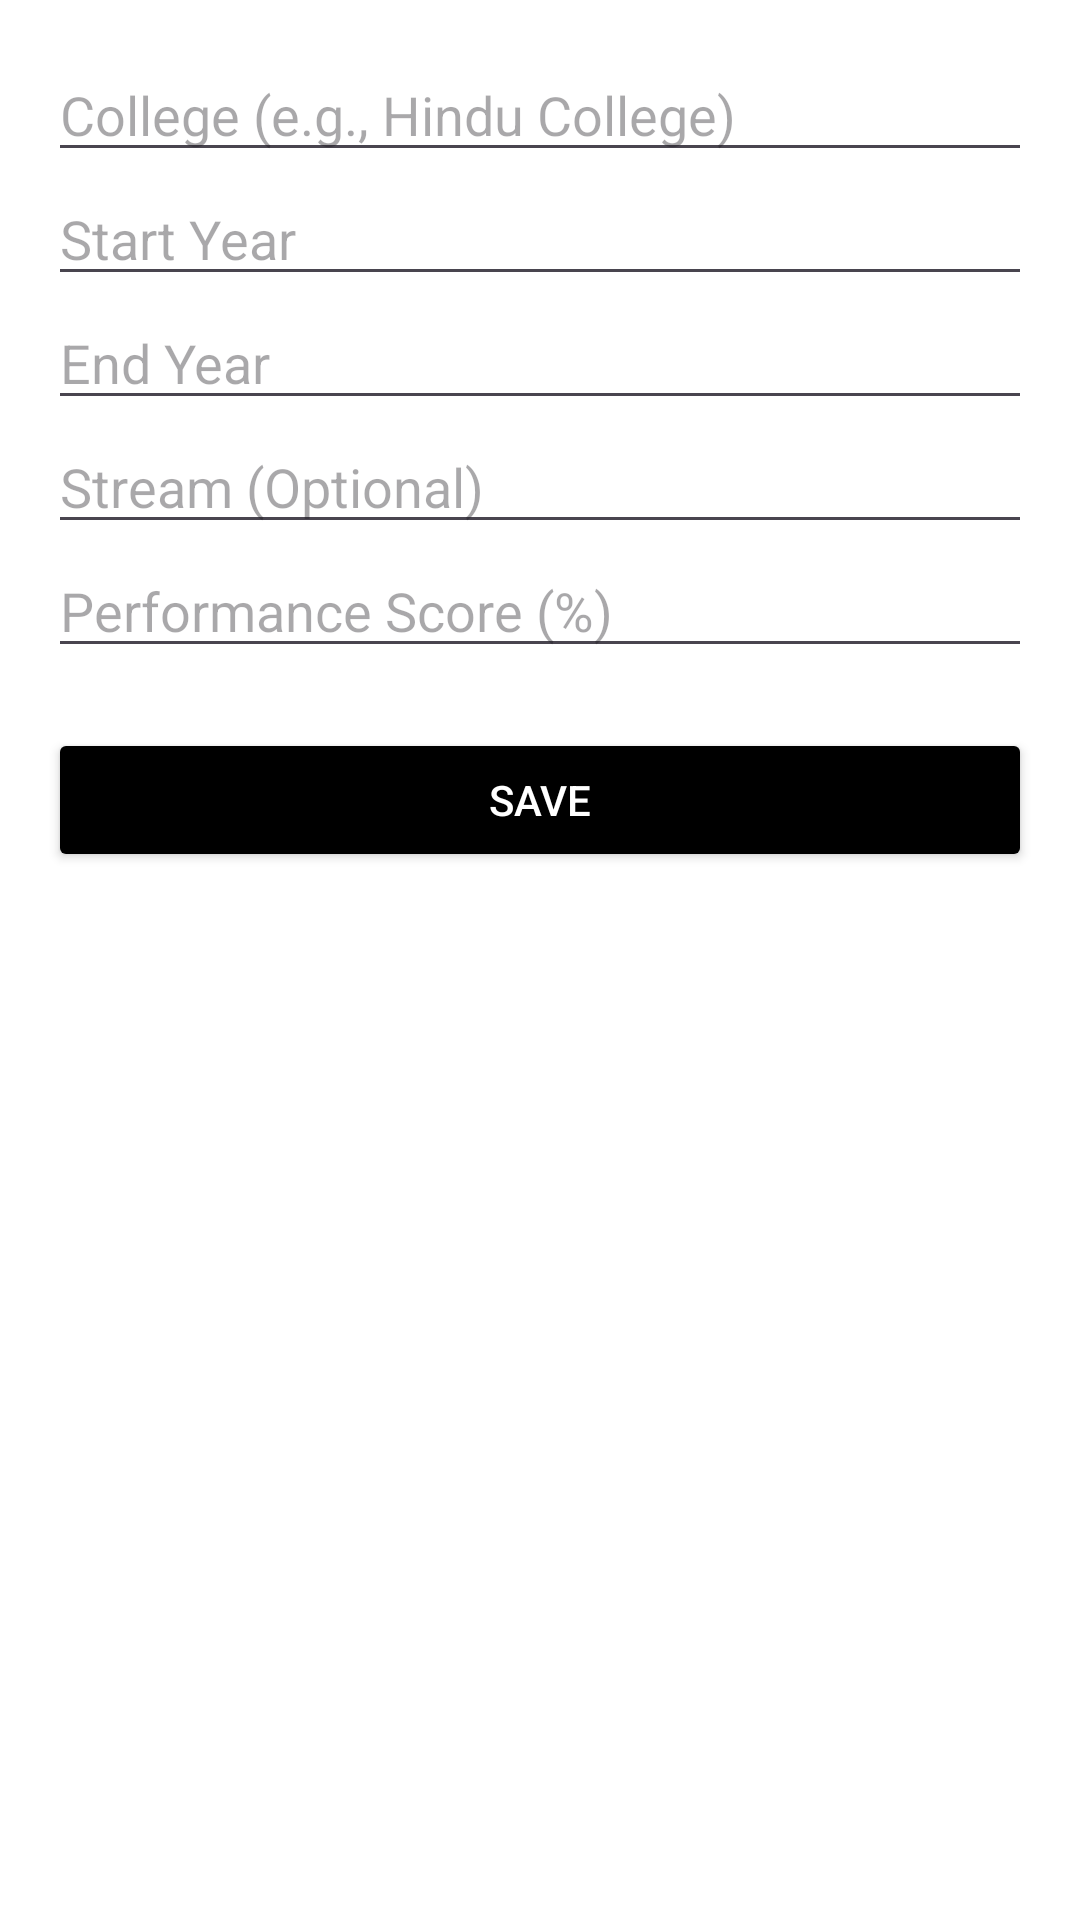

Here is an Android app screen rendered from its layout file. Give the layout XML and the strings, colors and styles it references.
<!-- AndroidManifest.xml: application theme Theme.HireBridge -->
<!-- res/layout/fragment_diploma.xml -->
<?xml version="1.0" encoding="utf-8"?>
<ScrollView xmlns:android="http://schemas.android.com/apk/res/android"
    android:layout_width="match_parent"
    android:layout_height="match_parent"
    android:padding="16dp"
    android:background="@android:color/white">

    <LinearLayout
        android:layout_width="match_parent"
        android:layout_height="wrap_content"
        android:orientation="vertical">

        
        <EditText
            android:id="@+id/editCollege"
            android:layout_width="match_parent"
            android:layout_height="wrap_content"
            android:hint="College (e.g., Hindu College)" />

        
        <EditText
            android:id="@+id/editStartYear"
            android:layout_width="match_parent"
            android:layout_height="wrap_content"
            android:hint="Start Year"
            android:inputType="number" />

        
        <EditText
            android:id="@+id/editEndYear"
            android:layout_width="match_parent"
            android:layout_height="wrap_content"
            android:hint="End Year"
            android:inputType="number" />

        
        <EditText
            android:id="@+id/editStream"
            android:layout_width="match_parent"
            android:layout_height="wrap_content"
            android:hint="Stream (Optional)" />

        
        <EditText
            android:id="@+id/editScore"
            android:layout_width="match_parent"
            android:layout_height="wrap_content"
            android:hint="Performance Score (%)"
            android:inputType="numberDecimal" />

        
        <Button
            android:id="@+id/btnSave"
            android:layout_width="match_parent"
            android:layout_height="wrap_content"
            android:text="Save"
            android:layout_marginTop="20dp"
            android:backgroundTint="@color/black"
            android:textColor="@android:color/white" />
    </LinearLayout>
</ScrollView>
<!-- resources referenced by this layout -->
<resources>
  <color name="black">#FF000000</color>
  <style name="Theme.HireBridge" parent="Base.Theme.HireBridge" />
  <style name="Base.Theme.HireBridge" parent="Theme.Material3.DayNight.NoActionBar">
          
          
      </style>
</resources>
